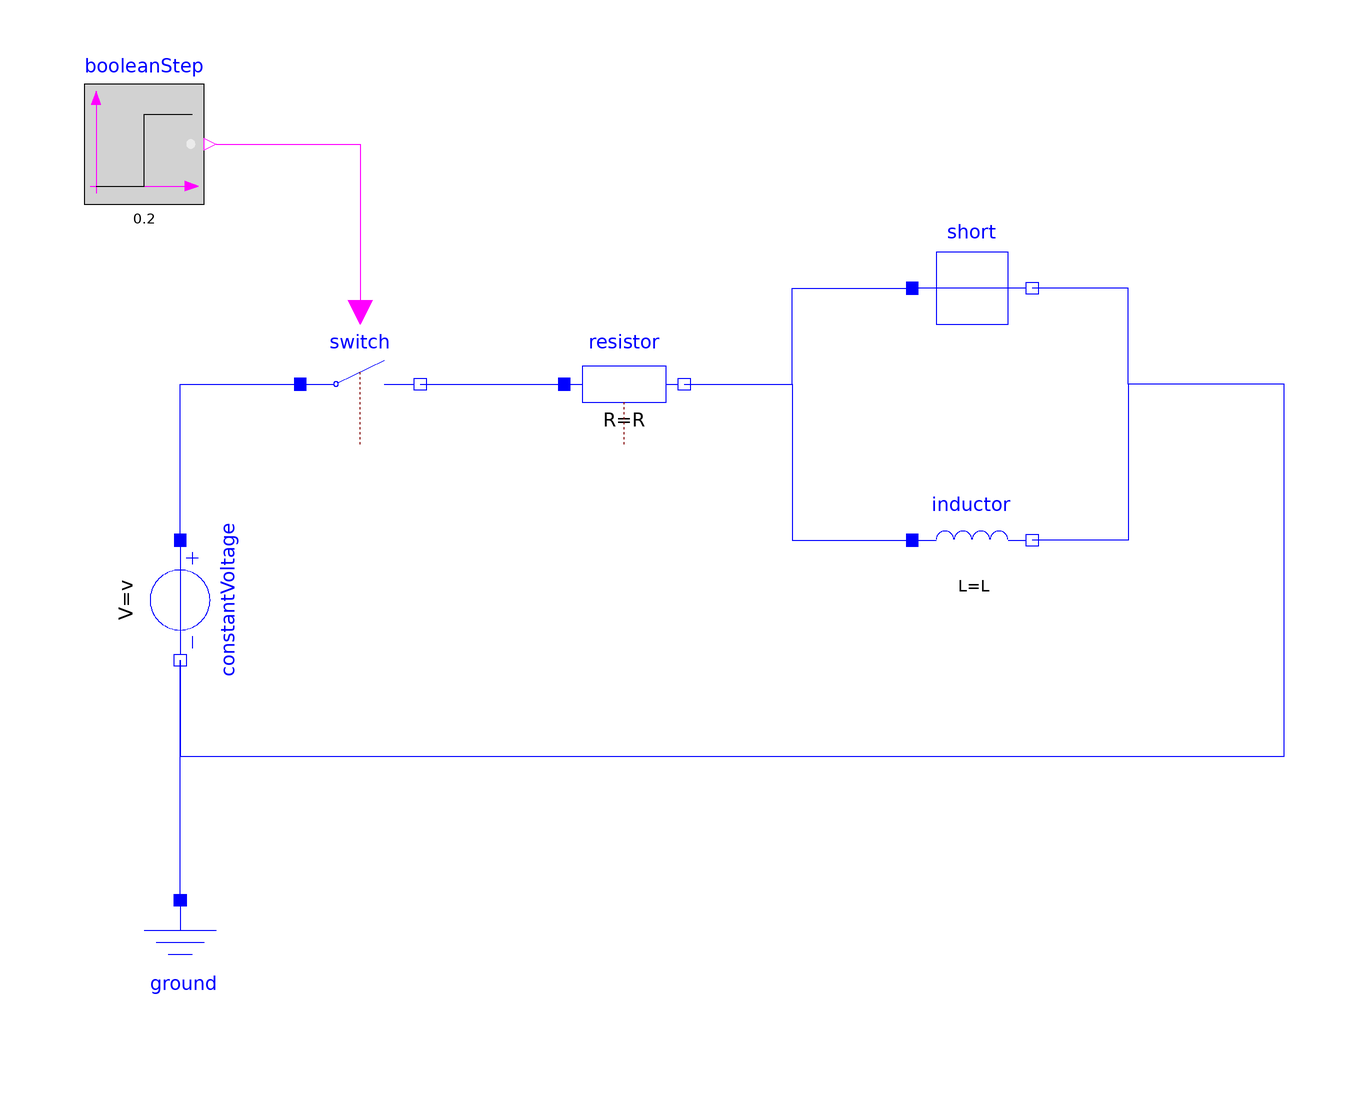

The component connection diagram of the Modelica model below, drawn from its own Placement and Line annotations.

model ConditionalComponents
  extends Modelica.Icons.Example;
  
  parameter Modelica.Units.SI.Voltage v=10 "DC voltage";
  parameter Modelica.Units.SI.Resistance R=10 "Resistance";
  parameter Modelica.Units.SI.Inductance L=2 "Inductance";
  parameter Boolean useInductor = true "for booleanStep, triggers switch";
  
  
  Modelica.Electrical.Analog.Sources.ConstantVoltage constantVoltage(V = v)  annotation(
    Placement(transformation(origin = {-68, -6}, extent = {{-10, -10}, {10, 10}}, rotation = -90)));
  Modelica.Electrical.Analog.Basic.Resistor resistor(R = R)  annotation(
    Placement(transformation(origin = {6, 30}, extent = {{-10, -10}, {10, 10}})));
  Modelica.Electrical.Analog.Basic.Inductor inductor(L = L) if useInductor annotation(
    Placement(transformation(origin = {64, 4}, extent = {{-10, -10}, {10, 10}})));
  Modelica.Electrical.Analog.Basic.Ground ground annotation(
    Placement(transformation(origin = {-68, -66}, extent = {{-10, -10}, {10, 10}})));
  Modelica.Electrical.Analog.Ideal.IdealClosingSwitch switch annotation(
    Placement(transformation(origin = {-38, 30}, extent = {{-10, -10}, {10, 10}})));
  Modelica.Electrical.Analog.Ideal.Short short if not useInductor annotation(
    Placement(transformation(origin = {64, 46}, extent = {{-10, -10}, {10, 10}})));
  Modelica.Blocks.Sources.BooleanStep booleanStep(startTime = .2)  annotation(
    Placement(transformation(origin = {-74, 70}, extent = {{-10, -10}, {10, 10}})));
equation
  connect(booleanStep.y, switch.control) annotation(
    Line(points = {{-62, 70}, {-38, 70}, {-38, 42}}, color = {255, 0, 255}));
  connect(switch.n, resistor.p) annotation(
    Line(points = {{-28, 30}, {-4, 30}}, color = {0, 0, 255}));
  connect(resistor.n, short.p) annotation(
    Line(points = {{16, 30}, {34, 30}, {34, 46}, {54, 46}}, color = {0, 0, 255}));
  connect(resistor.n, inductor.p) annotation(
    Line(points = {{16, 30}, {34, 30}, {34, 4}, {54, 4}}, color = {0, 0, 255}));
  connect(constantVoltage.p, switch.p) annotation(
    Line(points = {{-68, 4}, {-68, 30}, {-48, 30}}, color = {0, 0, 255}));
  connect(ground.p, constantVoltage.n) annotation(
    Line(points = {{-68, -56}, {-68, -16}}, color = {0, 0, 255}));
  connect(constantVoltage.n, inductor.n) annotation(
    Line(points = {{-68, -16}, {-68, -32}, {116, -32}, {116, 30}, {90, 30}, {90, 4}, {74, 4}}, color = {0, 0, 255}));
  connect(constantVoltage.n, short.n) annotation(
    Line(points = {{-68, -16}, {-68, -32}, {116, -32}, {116, 30}, {90, 30}, {90, 46}, {74, 46}}, color = {0, 0, 255}));
end ConditionalComponents;